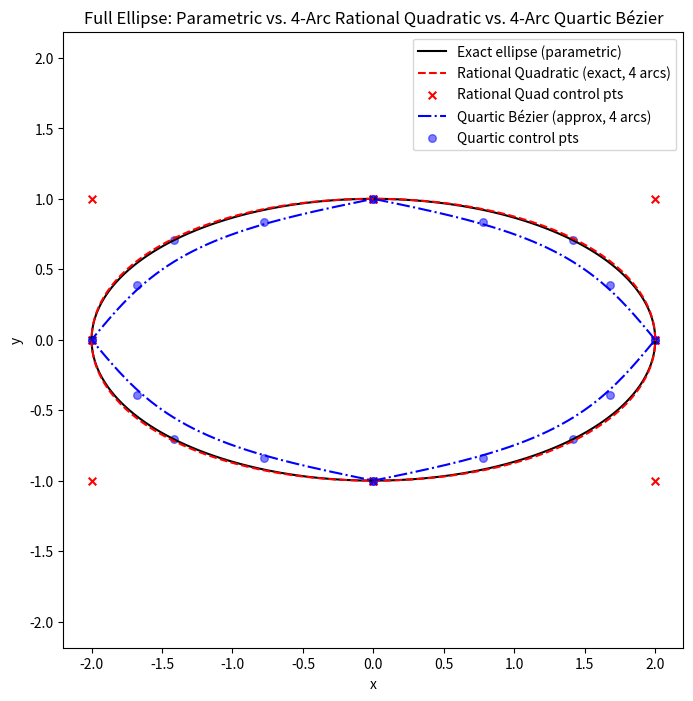

Here is the Python script that generated this plot:
import numpy as np
import matplotlib.pyplot as plt
from math import comb, sqrt, cos, sin, pi

# -----------------------------
# 1) Parametric ellipse (full 0..2π)
# -----------------------------
a = 2.0   # semi-major axis
b = 1.0   # semi-minor axis

theta = np.linspace(0, 2*pi, 400)
x_ellipse = a * np.cos(theta)
y_ellipse = b * np.sin(theta)


# -------------------------------------------------
# Helper Functions
# -------------------------------------------------

def bernstein(n, i, t):
    """Bernstein polynomial C(n,i)*(1-t)^(n-i)*t^i"""
    return comb(n, i) * (1 - t)**(n - i) * t**i

def rational_quadratic_ellipse_arc(a, b, start_angle, end_angle, num_samples=50):
    """
    Returns (x, y) arrays for a *rational quadratic* Bézier arc of the ellipse
    x^2/a^2 + y^2/b^2 = 1, spanning start_angle..end_angle (in radians),
    plus the 3 control points [P0, P1, P2].

    Uses P0, P2 on the ellipse at the endpoints of the arc,
    and a special P1 + weight w1 that makes the arc exact.
    """
    # Endpoints of the arc
    P0 = np.array([a*cos(start_angle), b*sin(start_angle)])
    P2 = np.array([a*cos(end_angle),   b*sin(end_angle)])
    
    # Mid-angle
    mid_angle = 0.5*(start_angle + end_angle)

    # For a quarter arc (π/2 wide), we can use the well-known formula:
    #   w1 = sqrt(a^2 + b^2) / (a + b)
    # and set P1 in the bounding-box corner (±a, ±b) for that quadrant.

    w1 = sqrt(a*a + b*b) / (a + b)

    sign_x = np.sign(cos(mid_angle))  # +1 or -1
    sign_y = np.sign(sin(mid_angle))  # +1 or -1
    P1 = np.array([sign_x*a, sign_y*b])

    # Evaluate the rational quadratic for t in [0, 1]
    t_vals = np.linspace(0, 1, num_samples)
    w0 = 1.0
    w2 = 1.0

    curve_x, curve_y = [], []
    for t in t_vals:
        numerator  = (1 - t)**2 * w0 * P0 + 2*t*(1 - t) * w1 * P1 + t**2 * w2 * P2
        denominator = (1 - t)**2 * w0 + 2*t*(1 - t) * w1 + t**2 * w2
        Q = numerator / denominator
        curve_x.append(Q[0])
        curve_y.append(Q[1])

    return np.array(curve_x), np.array(curve_y), [P0, P1, P2]


def quartic_ellipse_arc_approx(a, b, start_angle, end_angle, num_samples=50):
    """
    Returns (x, y) arrays for a quartic Bézier that *approximates* 
    the ellipse arc start_angle..end_angle,
    plus the 5 control points [B0..B4].
    """
    # Endpoints
    B0 = np.array([a*cos(start_angle), b*sin(start_angle)])
    B4 = np.array([a*cos(end_angle),   b*sin(end_angle)])

    # We'll place the intermediate points in a heuristic manner.
    mid_angle = 0.5*(start_angle + end_angle)
    mid_pt = np.array([a*cos(mid_angle), b*sin(mid_angle)])
    
    # Heuristic ratio for B1 and B3:
    ratio = 0.55
    
    B1 = B0 + ratio*(mid_pt - B0)
    B3 = B4 + ratio*(mid_pt - B4)
    B2 = mid_pt  # near midpoint; can tweak for better approximation

    t_vals = np.linspace(0, 1, num_samples)
    px, py = [], []
    for t in t_vals:
        bx = (bernstein(4,0,t)*B0[0] + bernstein(4,1,t)*B1[0] +
              bernstein(4,2,t)*B2[0] + bernstein(4,3,t)*B3[0] +
              bernstein(4,4,t)*B4[0])
        by = (bernstein(4,0,t)*B0[1] + bernstein(4,1,t)*B1[1] +
              bernstein(4,2,t)*B2[1] + bernstein(4,3,t)*B3[1] +
              bernstein(4,4,t)*B4[1])
        px.append(bx)
        py.append(by)
    return np.array(px), np.array(py), [B0, B1, B2, B3, B4]


# -------------------------------------------------
# 2) Construct the *entire ellipse* via 4 arcs of Rational Quadratic
# -------------------------------------------------
quarter_angles = [0, pi/2, pi, 3*pi/2, 2*pi]

rbez_x_full = []
rbez_y_full = []
rbez_ctrl_points = []  # collect control points for all 4 arcs

for i in range(4):
    start_a = quarter_angles[i]
    end_a   = quarter_angles[i+1]
    bx, by, ctrl_pts = rational_quadratic_ellipse_arc(a, b, start_a, end_a, num_samples=80)
    rbez_x_full.extend(bx)
    rbez_y_full.extend(by)
    rbez_ctrl_points.extend(ctrl_pts)


# -------------------------------------------------
# 3) Construct the entire ellipse via 4 arcs of Quartic Polynomial (approx)
# -------------------------------------------------
poly_x_full = []
poly_y_full = []
quartic_ctrl_points = []

for i in range(4):
    start_a = quarter_angles[i]
    end_a   = quarter_angles[i+1]
    px, py, ctrl_pts = quartic_ellipse_arc_approx(a, b, start_a, end_a, 80)
    poly_x_full.extend(px)
    poly_y_full.extend(py)
    quartic_ctrl_points.extend(ctrl_pts)


# -------------------------------------------------
# PLOT EVERYTHING
# -------------------------------------------------
plt.figure(figsize=(8,8))

# 1) Exact parametric ellipse
plt.plot(x_ellipse, y_ellipse, 'k-', label="Exact ellipse (parametric)")

# 2) Rational Quadratic arcs
plt.plot(rbez_x_full, rbez_y_full, 'r--', label="Rational Quadratic (exact, 4 arcs)")

# Plot the rational quadratic control points:
ctrl_rx = [p[0] for p in rbez_ctrl_points]
ctrl_ry = [p[1] for p in rbez_ctrl_points]
plt.scatter(ctrl_rx, ctrl_ry, color='red', s=30, marker='x', label='Rational Quad control pts')

# 3) Quartic arcs
plt.plot(poly_x_full, poly_y_full, 'b-.', label="Quartic Bézier (approx, 4 arcs)")

# Plot the quartic control points:
ctrl_qx = [p[0] for p in quartic_ctrl_points]
ctrl_qy = [p[1] for p in quartic_ctrl_points]
plt.scatter(ctrl_qx, ctrl_qy, color='blue', s=30, marker='o', alpha=0.5,
            label='Quartic control pts')

plt.axis('equal')
plt.legend()
plt.title("Full Ellipse: Parametric vs. 4-Arc Rational Quadratic vs. 4-Arc Quartic Bézier")
plt.xlabel("x")
plt.ylabel("y")
plt.show()

